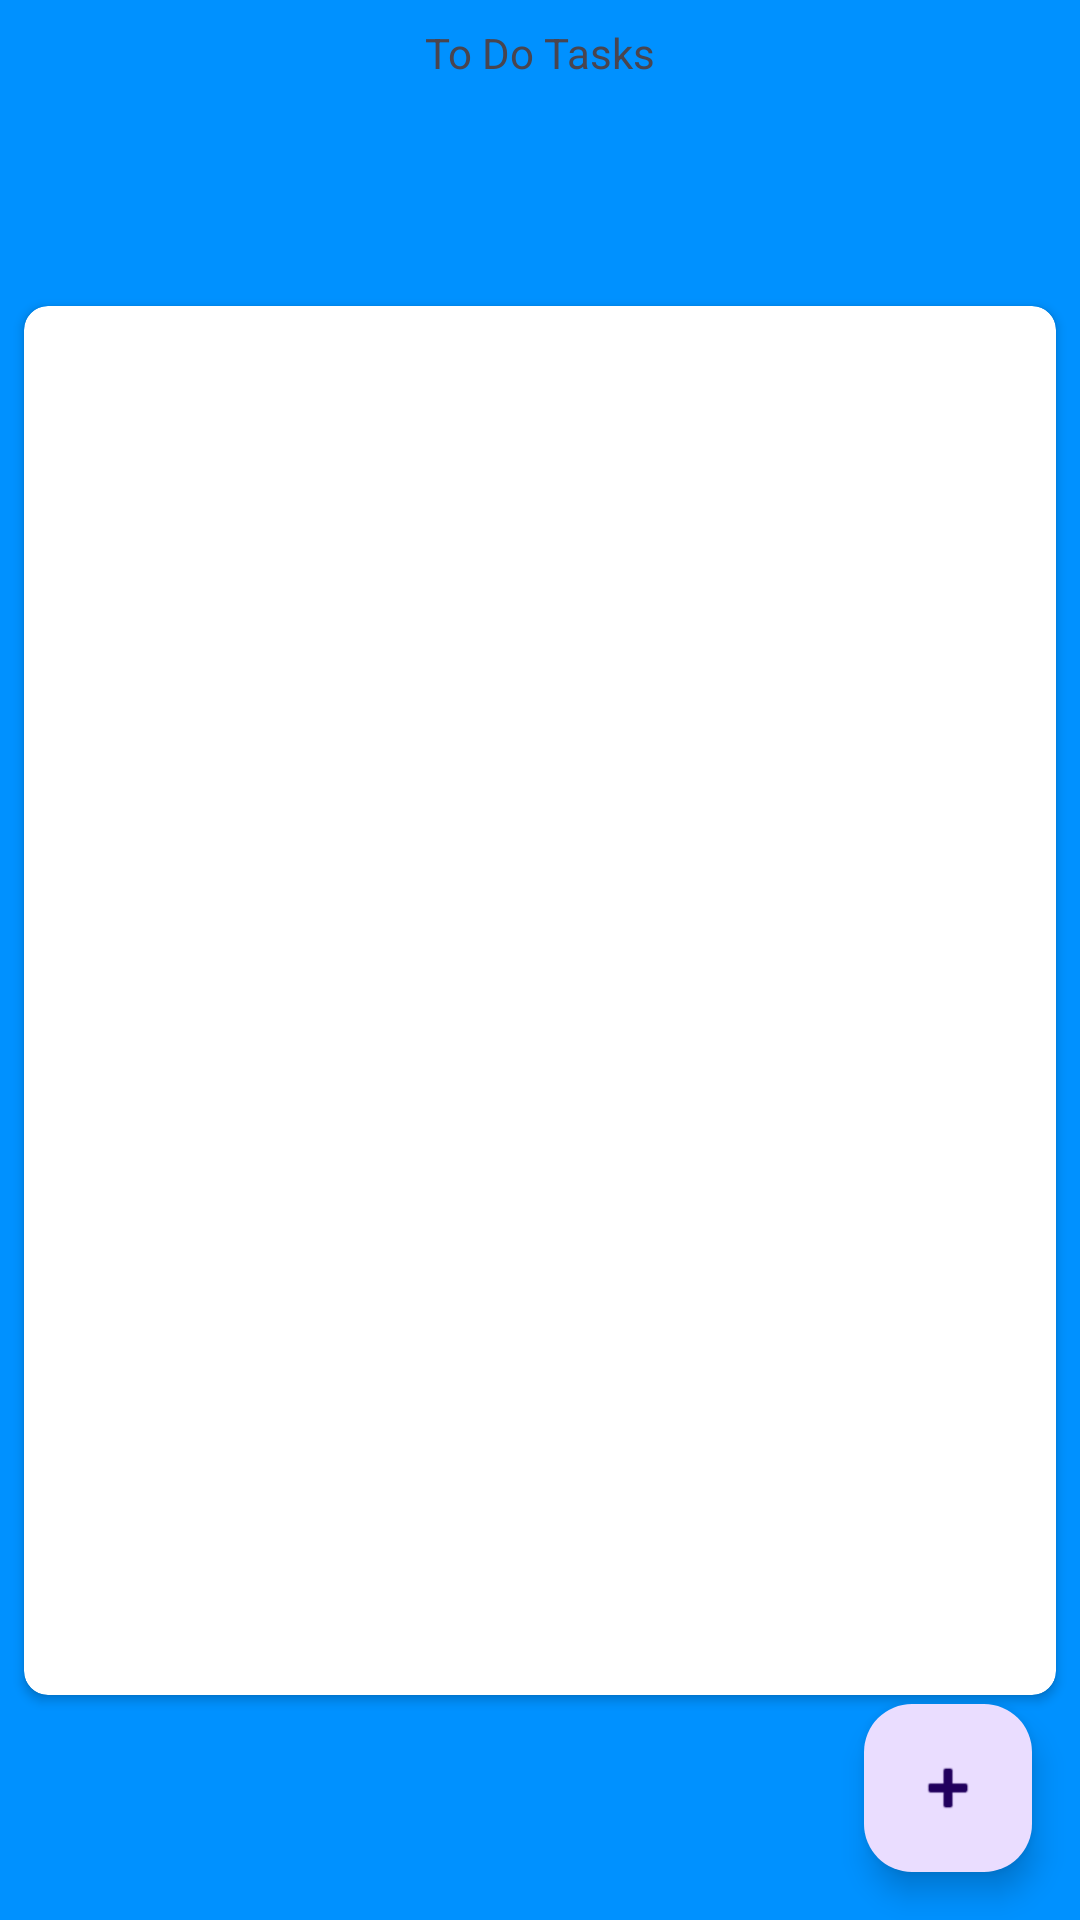

Reconstruct the res/layout file that produces this screen, plus the resources it refers to.
<!-- AndroidManifest.xml: application theme Theme.ToDoTasks -->
<!-- res/layout/activity_tasks.xml -->
<?xml version="1.0" encoding="utf-8"?>
<androidx.constraintlayout.widget.ConstraintLayout xmlns:android="http://schemas.android.com/apk/res/android"
    xmlns:app="http://schemas.android.com/apk/res-auto"
    xmlns:tools="http://schemas.android.com/tools"
    android:layout_width="match_parent"
    android:layout_height="match_parent"
    android:background="@color/baseColor">


    <androidx.cardview.widget.CardView
        android:id="@+id/cardView"
        android:layout_width="match_parent"
        android:layout_height="463dp"
        android:layout_margin="8dp"
        android:background="@color/white"
        app:cardCornerRadius="8dp"
        app:layout_constraintBottom_toBottomOf="parent"
        app:layout_constraintEnd_toEndOf="parent"
        app:layout_constraintStart_toStartOf="parent"
        app:layout_constraintTop_toBottomOf="@+id/textView">

        <androidx.recyclerview.widget.RecyclerView
            android:id="@+id/rvTasks"
            android:layout_width="match_parent"
            android:layout_height="match_parent"
            android:layout_margin="8dp"/>

    </androidx.cardview.widget.CardView>

    <com.google.android.material.floatingactionbutton.FloatingActionButton
        android:id="@+id/fabTask"
        android:layout_width="wrap_content"
        android:layout_height="wrap_content"
        android:layout_marginEnd="16dp"
        android:layout_marginBottom="16dp"
        android:clickable="true"
        app:layout_constraintBottom_toBottomOf="parent"
        app:layout_constraintEnd_toEndOf="parent"
        app:srcCompat="@android:drawable/ic_input_add" />

    <TextView
        android:id="@+id/textView"
        android:layout_width="wrap_content"
        android:layout_height="wrap_content"
        android:text="To Do Tasks"
        android:layout_marginTop="8dp"
        app:layout_constraintEnd_toEndOf="parent"
        app:layout_constraintStart_toStartOf="parent"
        app:layout_constraintTop_toTopOf="parent"
        style="@style/TitleText"/>

</androidx.constraintlayout.widget.ConstraintLayout>
<!-- resources referenced by this layout -->
<resources>
  <color name="baseColor">#0091FF</color>
  <color name="white">#FFFFFFFF</color>
  <style name="Theme.ToDoTasks" parent="Theme.MaterialComponents.DayNight.DarkActionBar">
          
          <item name="colorPrimary">@color/purple_500</item>
          <item name="colorPrimaryVariant">@color/purple_700</item>
          <item name="colorOnPrimary">@color/white</item>
          
          <item name="colorSecondary">@color/teal_200</item>
          <item name="colorSecondaryVariant">@color/teal_700</item>
          <item name="colorOnSecondary">@color/black</item>
          
          <item name="android:statusBarColor">?attr/colorPrimaryVariant</item>
          
      </style>
  <color name="purple_500">#FF6200EE</color>
  <color name="purple_700">#FF3700B3</color>
  <color name="teal_200">#FF03DAC5</color>
  <color name="teal_700">#FF018786</color>
  <color name="black">#FF000000</color>
</resources>
